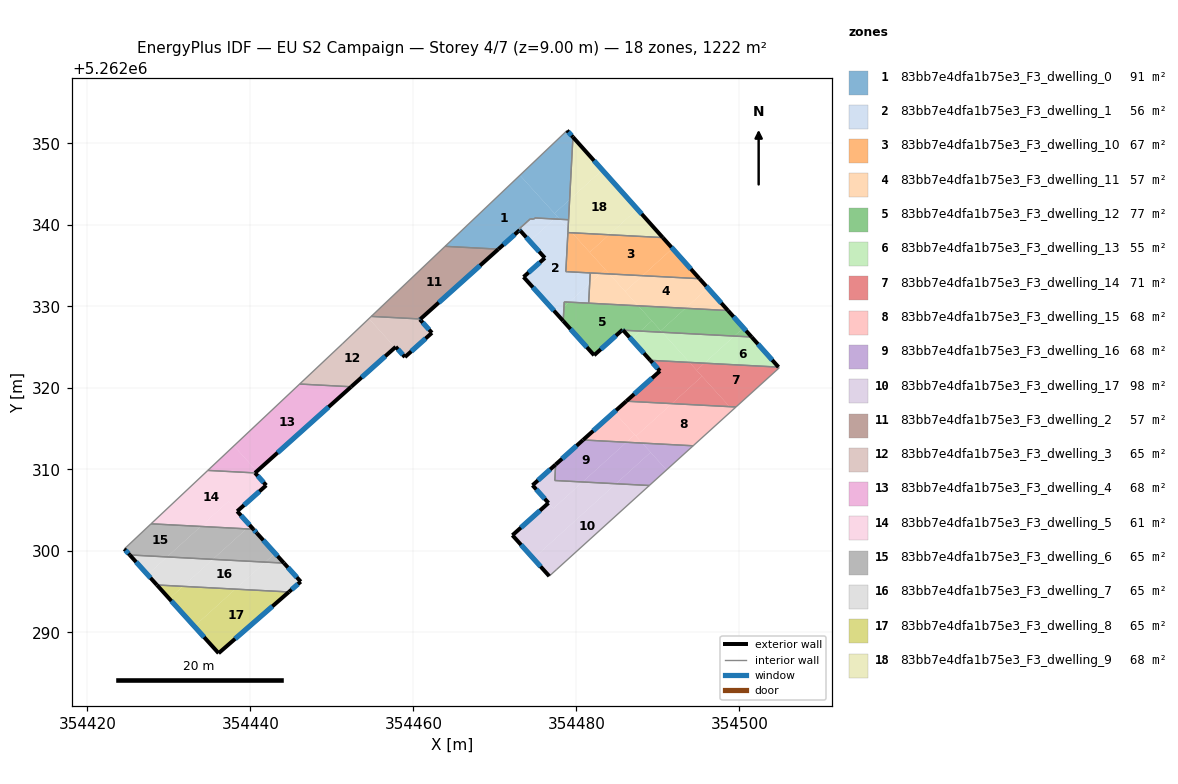
=== STOREY PLAN SPEC (per zone: floor XY polygon, exterior-wall plan segments, windows/doors) ===
zone 1: 83bb7e4dfa1b75e3_F3_dwelling_0  (91.3 m²)
  floor: (354473.08, 5262346.09) (354477.64, 5262341.05) (354477.28, 5262340.73) (354474.92, 5262340.85) (354474.77, 5262340.71) (354474.34, 5262340.73) (354474.02, 5262340.45) (354474.01, 5262340.43) (354473.06, 5262339.58) (354473.26, 5262339.36) (354473.15, 5262339.26) (354473.05, 5262339.37) (354470.43, 5262337.03) (354463.89, 5262337.37)
  floor: (354478.86, 5262351.58) (354479.58, 5262350.78) (354479.17, 5262343.10) (354477.31, 5262341.41) (354473.08, 5262346.09)
  floor: (354477.64, 5262341.05) (354477.97, 5262340.69) (354477.28, 5262340.73)
  floor: (354479.17, 5262343.10) (354479.04, 5262340.63) (354477.97, 5262340.69) (354477.31, 5262341.41)
  exterior wall: (354479.58, 5262350.78) – (354478.86, 5262351.58)  [1.1 m]
    window: (354479.41, 5262350.96) – (354479.03, 5262351.39)  [0.9 m²]
  exterior wall: (354473.05, 5262339.37) – (354473.15, 5262339.26)  [0.2 m]
    window: (354473.07, 5262339.34) – (354473.13, 5262339.29)  [0.1 m²]
  exterior wall: (354470.43, 5262337.03) – (354473.05, 5262339.37)  [3.5 m]
    window: (354471.05, 5262337.58) – (354472.43, 5262338.82)  [3.0 m²]
  interior walls: 11
zone 2: 83bb7e4dfa1b75e3_F3_dwelling_1  (56.2 m²)
  floor: (354478.99, 5262339.56) (354478.71, 5262334.27) (354478.91, 5262334.26) (354481.70, 5262334.11) (354481.63, 5262332.81) (354479.11, 5262330.52) (354478.71, 5262330.55) (354478.51, 5262330.56) (354478.48, 5262329.95) (354477.57, 5262329.12) (354473.52, 5262333.61) (354476.14, 5262335.95) (354474.28, 5262338.01) (354477.28, 5262340.73) (354477.97, 5262340.69)
  floor: (354477.28, 5262340.73) (354474.28, 5262338.01) (354473.15, 5262339.26) (354473.26, 5262339.36) (354473.06, 5262339.58) (354474.01, 5262340.43) (354474.03, 5262340.45) (354474.34, 5262340.73) (354474.77, 5262340.71) (354474.92, 5262340.85)
  floor: (354478.48, 5262329.95) (354478.39, 5262328.21) (354477.57, 5262329.12)
  floor: (354479.04, 5262340.63) (354478.99, 5262339.57) (354477.97, 5262340.69)
  floor: (354481.63, 5262332.81) (354481.51, 5262330.40) (354479.11, 5262330.53)
  exterior wall: (354473.52, 5262333.61) – (354478.39, 5262328.21)  [7.3 m]
    window: (354474.66, 5262332.34) – (354477.24, 5262329.48)  [6.1 m²]
  exterior wall: (354476.14, 5262335.95) – (354473.52, 5262333.61)  [3.5 m]
    window: (354475.52, 5262335.40) – (354474.14, 5262334.16)  [3.0 m²]
  exterior wall: (354473.15, 5262339.26) – (354476.14, 5262335.95)  [4.5 m]
    window: (354473.85, 5262338.48) – (354475.43, 5262336.72)  [3.8 m²]
  interior walls: 16
zone 3: 83bb7e4dfa1b75e3_F3_dwelling_10  (67.4 m²)
  floor: (354490.60, 5262338.44) (354491.79, 5262337.11) (354488.11, 5262333.77) (354484.04, 5262333.99) (354481.63, 5262336.64) (354484.01, 5262338.79)
  floor: (354479.47, 5262339.03) (354483.54, 5262334.54) (354483.00, 5262334.04) (354478.71, 5262334.27) (354478.96, 5262339.06)
  floor: (354491.79, 5262337.11) (354495.11, 5262333.40) (354488.11, 5262333.77)
  floor: (354484.01, 5262338.79) (354481.63, 5262336.64) (354479.47, 5262339.03)
  floor: (354483.54, 5262334.54) (354484.04, 5262333.99) (354483.00, 5262334.04)
  exterior wall: (354495.11, 5262333.40) – (354490.60, 5262338.44)  [6.8 m]
    window: (354494.05, 5262334.59) – (354491.66, 5262337.26)  [5.7 m²]
  interior walls: 5
zone 4: 83bb7e4dfa1b75e3_F3_dwelling_11  (56.7 m²)
  floor: (354495.11, 5262333.40) (354496.13, 5262332.26) (354493.39, 5262329.77) (354487.58, 5262330.08) (354485.98, 5262331.84) (354488.11, 5262333.77)
  floor: (354488.11, 5262333.77) (354485.98, 5262331.84) (354484.04, 5262333.98)
  floor: (354484.04, 5262333.98) (354487.58, 5262330.08) (354481.51, 5262330.40) (354481.63, 5262332.81) (354482.99, 5262334.04)
  floor: (354496.13, 5262332.26) (354498.60, 5262329.50) (354493.39, 5262329.77)
  floor: (354482.99, 5262334.04) (354481.63, 5262332.81) (354481.70, 5262334.11)
  exterior wall: (354498.60, 5262329.50) – (354495.11, 5262333.40)  [5.2 m]
    window: (354497.78, 5262330.41) – (354495.93, 5262332.48)  [4.4 m²]
  interior walls: 3
zone 5: 83bb7e4dfa1b75e3_F3_dwelling_12  (77.2 m²)
  floor: (354487.58, 5262330.08) (354489.25, 5262328.24) (354487.85, 5262326.97) (354485.73, 5262327.08) (354485.67, 5262327.15) (354482.18, 5262324.01) (354478.39, 5262328.21) (354478.48, 5262329.95) (354479.11, 5262330.53)
  floor: (354498.60, 5262329.50) (354500.49, 5262327.38) (354499.38, 5262326.36) (354490.52, 5262326.83) (354490.35, 5262327.02) (354493.39, 5262329.77)
  floor: (354500.49, 5262327.38) (354501.50, 5262326.25) (354499.38, 5262326.36)
  floor: (354489.25, 5262328.24) (354490.52, 5262326.83) (354487.85, 5262326.97)
  floor: (354493.39, 5262329.77) (354490.35, 5262327.02) (354490.52, 5262326.83) (354487.58, 5262330.08) (354479.11, 5262330.53) (354478.48, 5262329.95) (354478.51, 5262330.56)
  exterior wall: (354501.50, 5262326.25) – (354498.60, 5262329.50)  [4.4 m]
    window: (354500.82, 5262327.01) – (354499.28, 5262328.73)  [3.7 m²]
  exterior wall: (354485.67, 5262327.15) – (354485.73, 5262327.08)  [0.1 m]
    window: (354485.69, 5262327.13) – (354485.72, 5262327.10)  [0.1 m²]
  exterior wall: (354482.18, 5262324.01) – (354485.67, 5262327.15)  [4.7 m]
    window: (354483.00, 5262324.75) – (354484.85, 5262326.41)  [4.0 m²]
  exterior wall: (354478.39, 5262328.21) – (354482.18, 5262324.01)  [5.7 m]
    window: (354479.28, 5262327.23) – (354481.29, 5262325.00)  [4.8 m²]
  interior walls: 5
zone 6: 83bb7e4dfa1b75e3_F3_dwelling_13  (55.4 m²)
  floor: (354501.50, 5262326.25) (354504.80, 5262322.56) (354495.70, 5262323.04) (354499.38, 5262326.36)
  floor: (354490.52, 5262326.83) (354493.87, 5262323.13) (354489.07, 5262323.39) (354486.74, 5262325.96) (354487.85, 5262326.97)
  floor: (354499.38, 5262326.36) (354495.70, 5262323.04) (354493.87, 5262323.13) (354490.52, 5262326.83)
  floor: (354487.85, 5262326.97) (354486.74, 5262325.96) (354485.73, 5262327.08)
  exterior wall: (354485.73, 5262327.08) – (354489.07, 5262323.39)  [5.0 m]
    window: (354486.52, 5262326.21) – (354488.28, 5262324.25)  [4.2 m²]
  exterior wall: (354504.80, 5262322.56) – (354501.50, 5262326.25)  [5.0 m]
    window: (354504.02, 5262323.42) – (354502.27, 5262325.38)  [4.2 m²]
  interior walls: 2
zone 7: 83bb7e4dfa1b75e3_F3_dwelling_14  (71.0 m²)
  floor: (354493.87, 5262323.13) (354495.42, 5262321.43) (354491.72, 5262318.08) (354486.12, 5262318.37) (354490.25, 5262322.07) (354489.07, 5262323.39)
  floor: (354504.80, 5262322.56) (354504.88, 5262322.47) (354499.58, 5262317.66) (354498.79, 5262317.70) (354494.75, 5262322.17) (354495.70, 5262323.04)
  floor: (354495.42, 5262321.43) (354498.79, 5262317.70) (354491.72, 5262318.08)
  floor: (354495.70, 5262323.04) (354494.75, 5262322.17) (354493.87, 5262323.13)
  exterior wall: (354490.25, 5262322.07) – (354486.12, 5262318.37)  [5.5 m]
    window: (354489.28, 5262321.20) – (354487.09, 5262319.24)  [4.7 m²]
  exterior wall: (354489.07, 5262323.39) – (354490.25, 5262322.07)  [1.8 m]
    window: (354489.35, 5262323.08) – (354489.97, 5262322.38)  [1.5 m²]
  interior walls: 4
zone 8: 83bb7e4dfa1b75e3_F3_dwelling_15  (67.9 m²)
  floor: (354498.79, 5262317.70) (354499.17, 5262317.29) (354494.33, 5262312.90) (354488.08, 5262313.23) (354487.31, 5262314.08) (354491.72, 5262318.08)
  floor: (354491.72, 5262318.08) (354487.31, 5262314.08) (354484.63, 5262317.04) (354486.12, 5262318.37)
  floor: (354499.58, 5262317.66) (354499.17, 5262317.29) (354498.79, 5262317.70)
  floor: (354487.15, 5262314.26) (354488.08, 5262313.23) (354486.14, 5262313.34)
  floor: (354484.63, 5262317.04) (354487.15, 5262314.26) (354486.14, 5262313.34) (354480.82, 5262313.62)
  exterior wall: (354486.12, 5262318.37) – (354480.82, 5262313.62)  [7.1 m]
    window: (354484.88, 5262317.26) – (354482.06, 5262314.73)  [6.0 m²]
  interior walls: 3
zone 9: 83bb7e4dfa1b75e3_F3_dwelling_16  (67.9 m²)
  floor: (354486.14, 5262313.34) (354480.76, 5262308.46) (354477.35, 5262308.64) (354477.46, 5262310.60) (354480.82, 5262313.62)
  floor: (354494.33, 5262312.90) (354491.06, 5262309.94) (354488.08, 5262313.23)
  floor: (354489.11, 5262312.10) (354491.06, 5262309.94) (354488.95, 5262308.03) (354484.85, 5262308.25)
  floor: (354488.08, 5262313.23) (354489.11, 5262312.10) (354484.85, 5262308.25) (354480.76, 5262308.46) (354486.14, 5262313.34)
  exterior wall: (354480.82, 5262313.62) – (354477.46, 5262310.60)  [4.5 m]
    window: (354480.03, 5262312.91) – (354478.25, 5262311.31)  [3.8 m²]
  interior walls: 4
zone 10: 83bb7e4dfa1b75e3_F3_dwelling_17  (98.1 m²)
  floor: (354488.95, 5262308.03) (354477.60, 5262297.75) (354476.67, 5262296.91) (354474.73, 5262299.07) (354484.85, 5262308.25)
  floor: (354484.85, 5262308.25) (354474.73, 5262299.07) (354472.15, 5262301.93) (354476.58, 5262305.89) (354477.18, 5262305.22) (354480.76, 5262308.46)
  floor: (354480.76, 5262308.46) (354477.18, 5262305.22) (354474.62, 5262308.06) (354477.46, 5262310.60) (354477.35, 5262308.64)
  exterior wall: (354477.46, 5262310.60) – (354474.62, 5262308.06)  [3.8 m]
    window: (354476.79, 5262310.01) – (354475.29, 5262308.66)  [3.2 m²]
  exterior wall: (354472.15, 5262301.93) – (354476.67, 5262296.91)  [6.8 m]
    window: (354473.21, 5262300.75) – (354475.61, 5262298.09)  [5.7 m²]
  exterior wall: (354476.58, 5262305.89) – (354472.15, 5262301.93)  [5.9 m]
    window: (354475.54, 5262304.96) – (354473.19, 5262302.86)  [5.0 m²]
  exterior wall: (354474.62, 5262308.06) – (354476.58, 5262305.89)  [2.9 m]
    window: (354475.08, 5262307.55) – (354476.12, 5262306.40)  [2.5 m²]
  interior walls: 4
zone 11: 83bb7e4dfa1b75e3_F3_dwelling_2  (57.0 m²)
  floor: (354470.43, 5262337.03) (354460.87, 5262328.46) (354454.84, 5262328.78) (354463.89, 5262337.37)
  exterior wall: (354460.87, 5262328.46) – (354470.43, 5262337.03)  [12.8 m]
    window: (354463.12, 5262330.47) – (354468.19, 5262335.01)  [10.8 m²]
  interior walls: 3
zone 12: 83bb7e4dfa1b75e3_F3_dwelling_3  (64.6 m²)
  floor: (354454.55, 5262328.50) (354457.75, 5262324.96) (354452.38, 5262320.14) (354446.05, 5262320.48) (354451.28, 5262325.40)
  floor: (354460.87, 5262328.46) (354460.81, 5262328.40) (354462.28, 5262326.76) (354458.97, 5262323.79) (354457.84, 5262325.04) (354457.75, 5262324.96) (354454.55, 5262328.50) (354454.84, 5262328.78)
  exterior wall: (354457.84, 5262325.04) – (354458.97, 5262323.79)  [1.7 m]
    window: (354458.10, 5262324.74) – (354458.70, 5262324.08)  [1.4 m²]
  exterior wall: (354452.38, 5262320.14) – (354457.84, 5262325.04)  [7.3 m]
    window: (354453.66, 5262321.29) – (354456.56, 5262323.89)  [6.2 m²]
  exterior wall: (354460.81, 5262328.40) – (354460.87, 5262328.46)  [0.1 m]
    window: (354460.82, 5262328.41) – (354460.86, 5262328.44)  [0.1 m²]
  exterior wall: (354462.28, 5262326.76) – (354460.81, 5262328.40)  [2.2 m]
    window: (354461.94, 5262327.15) – (354461.15, 5262328.01)  [1.9 m²]
  exterior wall: (354458.97, 5262323.79) – (354462.28, 5262326.76)  [4.5 m]
    window: (354459.75, 5262324.48) – (354461.50, 5262326.06)  [3.8 m²]
  interior walls: 4
zone 13: 83bb7e4dfa1b75e3_F3_dwelling_4  (67.8 m²)
  floor: (354437.99, 5262312.89) (354440.80, 5262309.78) (354440.58, 5262309.58) (354434.79, 5262309.88)
  floor: (354452.38, 5262320.14) (354440.80, 5262309.78) (354437.99, 5262312.89) (354446.05, 5262320.48)
  exterior wall: (354440.58, 5262309.58) – (354452.38, 5262320.14)  [15.8 m]
    window: (354443.35, 5262312.06) – (354449.61, 5262317.66)  [13.4 m²]
  interior walls: 3
zone 14: 83bb7e4dfa1b75e3_F3_dwelling_5  (61.3 m²)
  floor: (354440.58, 5262309.58) (354441.95, 5262308.05) (354438.39, 5262304.87) (354437.30, 5262306.08) (354433.92, 5262303.01) (354427.83, 5262303.33) (354434.79, 5262309.88)
  floor: (354437.30, 5262306.08) (354439.97, 5262303.12) (354439.52, 5262302.71) (354433.92, 5262303.01)
  floor: (354439.97, 5262303.12) (354440.37, 5262302.67) (354439.52, 5262302.71)
  exterior wall: (354441.95, 5262308.05) – (354440.58, 5262309.58)  [2.1 m]
    window: (354441.63, 5262308.41) – (354440.90, 5262309.22)  [1.7 m²]
  exterior wall: (354438.39, 5262304.87) – (354441.95, 5262308.05)  [4.8 m]
    window: (354439.23, 5262305.62) – (354441.12, 5262307.31)  [4.0 m²]
  exterior wall: (354440.37, 5262302.67) – (354438.39, 5262304.87)  [3.0 m]
    window: (354439.91, 5262303.19) – (354438.86, 5262304.35)  [2.5 m²]
  interior walls: 3
zone 15: 83bb7e4dfa1b75e3_F3_dwelling_6  (64.5 m²)
  floor: (354439.52, 5262302.71) (354435.39, 5262298.97) (354429.79, 5262299.27) (354433.92, 5262303.01)
  floor: (354433.92, 5262303.01) (354429.79, 5262299.27) (354425.21, 5262299.51) (354424.54, 5262300.25) (354427.83, 5262303.33)
  floor: (354440.82, 5262302.17) (354443.03, 5262299.72) (354441.83, 5262298.63) (354435.39, 5262298.97) (354439.52, 5262302.71) (354440.37, 5262302.67)
  floor: (354443.03, 5262299.72) (354444.13, 5262298.51) (354441.83, 5262298.63)
  exterior wall: (354424.54, 5262300.25) – (354425.21, 5262299.51)  [1.0 m]
    window: (354424.70, 5262300.07) – (354425.05, 5262299.68)  [0.8 m²]
  exterior wall: (354440.82, 5262302.17) – (354440.37, 5262302.67)  [0.7 m]
    window: (354440.71, 5262302.29) – (354440.48, 5262302.55)  [0.6 m²]
  exterior wall: (354444.13, 5262298.51) – (354440.82, 5262302.17)  [4.9 m]
    window: (354443.35, 5262299.37) – (354441.60, 5262301.31)  [4.2 m²]
  interior walls: 3
zone 16: 83bb7e4dfa1b75e3_F3_dwelling_7  (64.5 m²)
  floor: (354441.83, 5262298.63) (354438.17, 5262295.32) (354431.74, 5262295.66) (354435.39, 5262298.97)
  floor: (354435.39, 5262298.97) (354431.74, 5262295.66) (354428.54, 5262295.83) (354427.39, 5262297.10) (354429.79, 5262299.27)
  floor: (354444.13, 5262298.51) (354446.19, 5262296.24) (354444.73, 5262294.97) (354438.17, 5262295.32) (354441.83, 5262298.63)
  floor: (354429.79, 5262299.27) (354427.39, 5262297.10) (354425.21, 5262299.51)
  exterior wall: (354425.21, 5262299.51) – (354428.54, 5262295.83)  [5.0 m]
    window: (354425.99, 5262298.65) – (354427.76, 5262296.69)  [4.2 m²]
  exterior wall: (354446.19, 5262296.24) – (354444.13, 5262298.51)  [3.1 m]
    window: (354445.70, 5262296.77) – (354444.61, 5262297.98)  [2.6 m²]
  exterior wall: (354444.73, 5262294.97) – (354446.19, 5262296.24)  [1.9 m]
    window: (354445.08, 5262295.27) – (354445.85, 5262295.94)  [1.6 m²]
  interior walls: 2
zone 17: 83bb7e4dfa1b75e3_F3_dwelling_8  (64.5 m²)
  floor: (354444.73, 5262294.97) (354436.11, 5262287.46) (354433.13, 5262290.75) (354438.17, 5262295.32)
  floor: (354438.17, 5262295.32) (354433.13, 5262290.75) (354430.06, 5262294.14) (354431.74, 5262295.66)
  floor: (354431.74, 5262295.66) (354430.06, 5262294.14) (354428.54, 5262295.83)
  exterior wall: (354436.11, 5262287.46) – (354444.73, 5262294.97)  [11.4 m]
    window: (354438.14, 5262289.22) – (354442.71, 5262293.21)  [9.7 m²]
  exterior wall: (354428.54, 5262295.83) – (354436.11, 5262287.46)  [11.3 m]
    window: (354430.32, 5262293.86) – (354434.33, 5262289.42)  [9.5 m²]
  interior walls: 1
zone 18: 83bb7e4dfa1b75e3_F3_dwelling_9  (68.4 m²)
  floor: (354483.19, 5262346.74) (354487.48, 5262341.94) (354484.01, 5262338.79) (354479.47, 5262339.03) (354478.99, 5262339.57) (354479.17, 5262343.10)
  floor: (354487.48, 5262341.94) (354490.60, 5262338.44) (354484.01, 5262338.79)
  floor: (354479.58, 5262350.78) (354483.19, 5262346.74) (354479.17, 5262343.10)
  floor: (354478.99, 5262339.56) (354479.47, 5262339.03) (354478.96, 5262339.06)
  exterior wall: (354490.60, 5262338.44) – (354479.58, 5262350.78)  [16.5 m]
    window: (354488.01, 5262341.34) – (354482.17, 5262347.88)  [14.0 m²]
  interior walls: 3

=== DERIVED (storey summary) ===
Building: EU S2 Campaign
Storey: 4 of 7  (floor level z = 9.00 m)
Storey gross floor area: 1221.8 m²
Zones on this storey: 18
  - 83bb7e4dfa1b75e3_F3_dwelling_0: floor 91.3 m²; exterior wall 4.7 m (14.2 m²); 3 window(s) 4.0 m²; WWR 28.1%
  - 83bb7e4dfa1b75e3_F3_dwelling_1: floor 56.2 m²; exterior wall 15.2 m (45.7 m²); 3 window(s) 12.9 m²; WWR 28.1%
  - 83bb7e4dfa1b75e3_F3_dwelling_10: floor 67.4 m²; exterior wall 6.8 m (20.3 m²); 1 window(s) 5.7 m²; WWR 28.1%
  - 83bb7e4dfa1b75e3_F3_dwelling_11: floor 56.7 m²; exterior wall 5.2 m (15.7 m²); 1 window(s) 4.4 m²; WWR 28.1%
  - 83bb7e4dfa1b75e3_F3_dwelling_12: floor 77.2 m²; exterior wall 14.8 m (44.4 m²); 4 window(s) 12.5 m²; WWR 28.1%
  - 83bb7e4dfa1b75e3_F3_dwelling_13: floor 55.4 m²; exterior wall 9.9 m (29.8 m²); 2 window(s) 8.4 m²; WWR 28.1%
  - 83bb7e4dfa1b75e3_F3_dwelling_14: floor 71.0 m²; exterior wall 7.3 m (21.9 m²); 2 window(s) 6.2 m²; WWR 28.1%
  - 83bb7e4dfa1b75e3_F3_dwelling_15: floor 67.9 m²; exterior wall 7.1 m (21.4 m²); 1 window(s) 6.0 m²; WWR 28.1%
  - 83bb7e4dfa1b75e3_F3_dwelling_16: floor 67.9 m²; exterior wall 4.5 m (13.5 m²); 1 window(s) 3.8 m²; WWR 28.1%
  - 83bb7e4dfa1b75e3_F3_dwelling_17: floor 98.1 m²; exterior wall 19.4 m (58.3 m²); 4 window(s) 16.4 m²; WWR 28.1%
  - 83bb7e4dfa1b75e3_F3_dwelling_2: floor 57.0 m²; exterior wall 12.8 m (38.5 m²); 1 window(s) 10.8 m²; WWR 28.1%
  - 83bb7e4dfa1b75e3_F3_dwelling_3: floor 64.6 m²; exterior wall 15.8 m (47.3 m²); 5 window(s) 13.3 m²; WWR 28.1%
  - 83bb7e4dfa1b75e3_F3_dwelling_4: floor 67.8 m²; exterior wall 15.8 m (47.5 m²); 1 window(s) 13.4 m²; WWR 28.1%
  - 83bb7e4dfa1b75e3_F3_dwelling_5: floor 61.3 m²; exterior wall 9.8 m (29.4 m²); 3 window(s) 8.3 m²; WWR 28.1%
  - 83bb7e4dfa1b75e3_F3_dwelling_6: floor 64.5 m²; exterior wall 6.6 m (19.8 m²); 3 window(s) 5.6 m²; WWR 28.1%
  - 83bb7e4dfa1b75e3_F3_dwelling_7: floor 64.5 m²; exterior wall 10.0 m (29.9 m²); 3 window(s) 8.4 m²; WWR 28.1%
  - 83bb7e4dfa1b75e3_F3_dwelling_8: floor 64.5 m²; exterior wall 22.7 m (68.2 m²); 2 window(s) 19.2 m²; WWR 28.1%
  - 83bb7e4dfa1b75e3_F3_dwelling_9: floor 68.4 m²; exterior wall 16.5 m (49.6 m²); 1 window(s) 14.0 m²; WWR 28.1%
Zone adjacency (shared interzone walls):
  - 83bb7e4dfa1b75e3_F3_dwelling_0 ↔ 83bb7e4dfa1b75e3_F3_dwelling_1
  - 83bb7e4dfa1b75e3_F3_dwelling_0 ↔ 83bb7e4dfa1b75e3_F3_dwelling_2
  - 83bb7e4dfa1b75e3_F3_dwelling_0 ↔ 83bb7e4dfa1b75e3_F3_dwelling_9
  - 83bb7e4dfa1b75e3_F3_dwelling_1 ↔ 83bb7e4dfa1b75e3_F3_dwelling_10
  - 83bb7e4dfa1b75e3_F3_dwelling_1 ↔ 83bb7e4dfa1b75e3_F3_dwelling_11
  - 83bb7e4dfa1b75e3_F3_dwelling_1 ↔ 83bb7e4dfa1b75e3_F3_dwelling_12
  - 83bb7e4dfa1b75e3_F3_dwelling_1 ↔ 83bb7e4dfa1b75e3_F3_dwelling_9
  - 83bb7e4dfa1b75e3_F3_dwelling_10 ↔ 83bb7e4dfa1b75e3_F3_dwelling_11
  - 83bb7e4dfa1b75e3_F3_dwelling_10 ↔ 83bb7e4dfa1b75e3_F3_dwelling_9
  - 83bb7e4dfa1b75e3_F3_dwelling_11 ↔ 83bb7e4dfa1b75e3_F3_dwelling_12
  - 83bb7e4dfa1b75e3_F3_dwelling_12 ↔ 83bb7e4dfa1b75e3_F3_dwelling_13
  - 83bb7e4dfa1b75e3_F3_dwelling_13 ↔ 83bb7e4dfa1b75e3_F3_dwelling_14
  - 83bb7e4dfa1b75e3_F3_dwelling_14 ↔ 83bb7e4dfa1b75e3_F3_dwelling_15
  - 83bb7e4dfa1b75e3_F3_dwelling_15 ↔ 83bb7e4dfa1b75e3_F3_dwelling_16
  - 83bb7e4dfa1b75e3_F3_dwelling_16 ↔ 83bb7e4dfa1b75e3_F3_dwelling_17
  - 83bb7e4dfa1b75e3_F3_dwelling_2 ↔ 83bb7e4dfa1b75e3_F3_dwelling_3
  - 83bb7e4dfa1b75e3_F3_dwelling_3 ↔ 83bb7e4dfa1b75e3_F3_dwelling_4
  - 83bb7e4dfa1b75e3_F3_dwelling_4 ↔ 83bb7e4dfa1b75e3_F3_dwelling_5
  - 83bb7e4dfa1b75e3_F3_dwelling_5 ↔ 83bb7e4dfa1b75e3_F3_dwelling_6
  - 83bb7e4dfa1b75e3_F3_dwelling_6 ↔ 83bb7e4dfa1b75e3_F3_dwelling_7
  - 83bb7e4dfa1b75e3_F3_dwelling_7 ↔ 83bb7e4dfa1b75e3_F3_dwelling_8